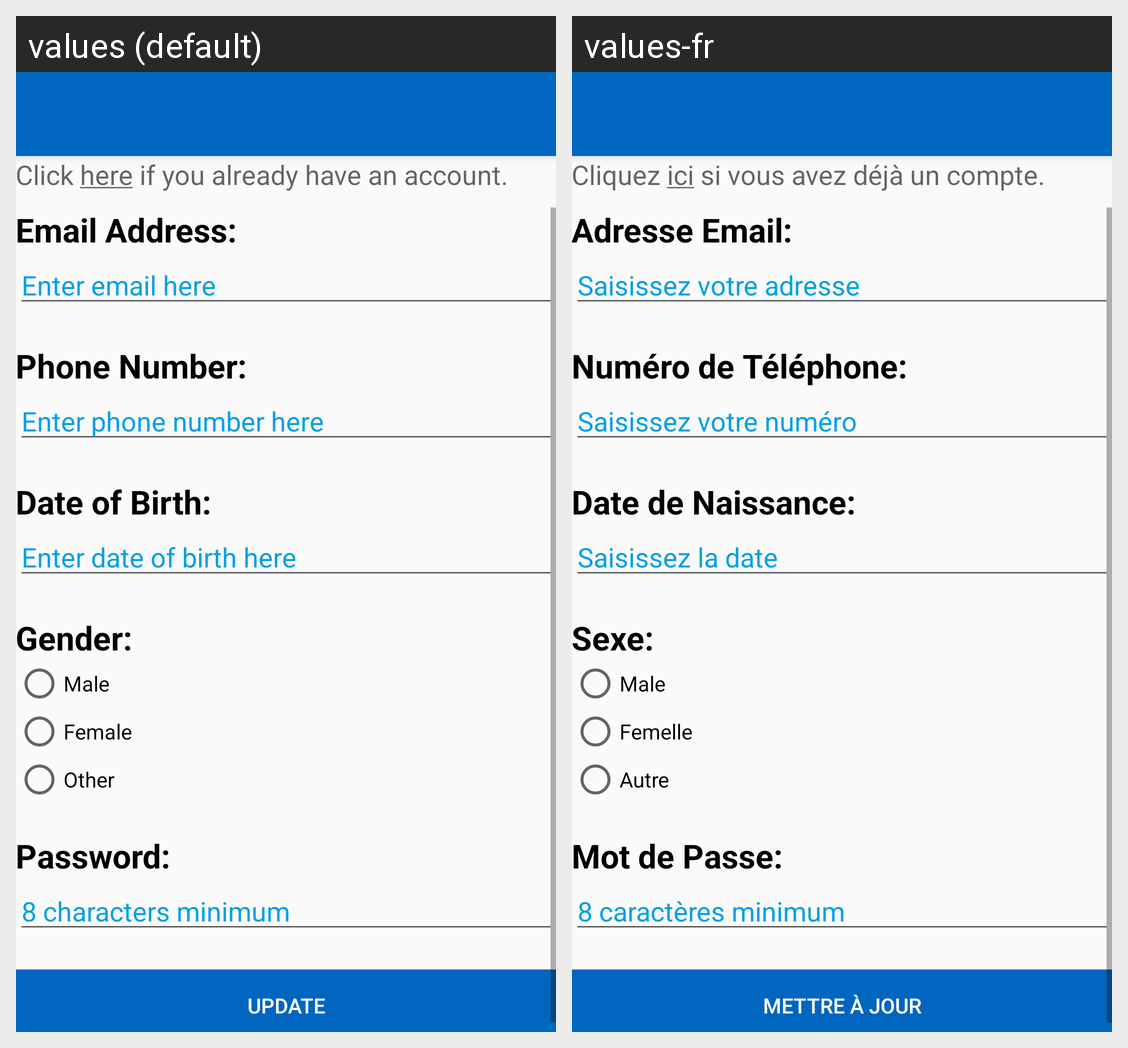

This grid shows one Android layout under two languages. Give, for every string resource on the screen, its name, the default text and each shown locale's text.
Android screen res/layout/activity_my_account.xml rendered under 2 locales, left to right: values (default), values-fr. Device: Nexus 5 (rendered at 1080×1920; each locale shown at half size, 540×960, under a caption strip naming it); theme AppTheme.
Strings drawn on this screen, with the default value and each locale's value (text and hints the layout hard-codes, and strings that could not be matched under every locale, appear in the picture but are not listed):

already_subscribed
  values: Click here if you already have an account.
  values-fr: Cliquez ici si vous avez déjà un compte.

email_label
  values: Email Address:
  values-fr: Adresse Email:

email_hint
  values: Enter email here
  values-fr: Saisissez votre adresse

phone_label
  values: Phone Number:
  values-fr: Numéro de Téléphone:

phone_hint
  values: Enter phone number here
  values-fr: Saisissez votre numéro

dob_label
  values: Date of Birth:
  values-fr: Date de Naissance:

dob_hint
  values: Enter date of birth here
  values-fr: Saisissez la date

gender_label
  values: Gender:
  values-fr: Sexe:

gender_male
  values: Male
  values-fr: Male

gender_female
  values: Female
  values-fr: Femelle

gender_other
  values: Other
  values-fr: Autre

password_label
  values: Password:
  values-fr: Mot de Passe:

password_hint
  values: 8 characters minimum
  values-fr: 8 caractères minimum

update
  values: Update
  values-fr: Mettre à Jour
